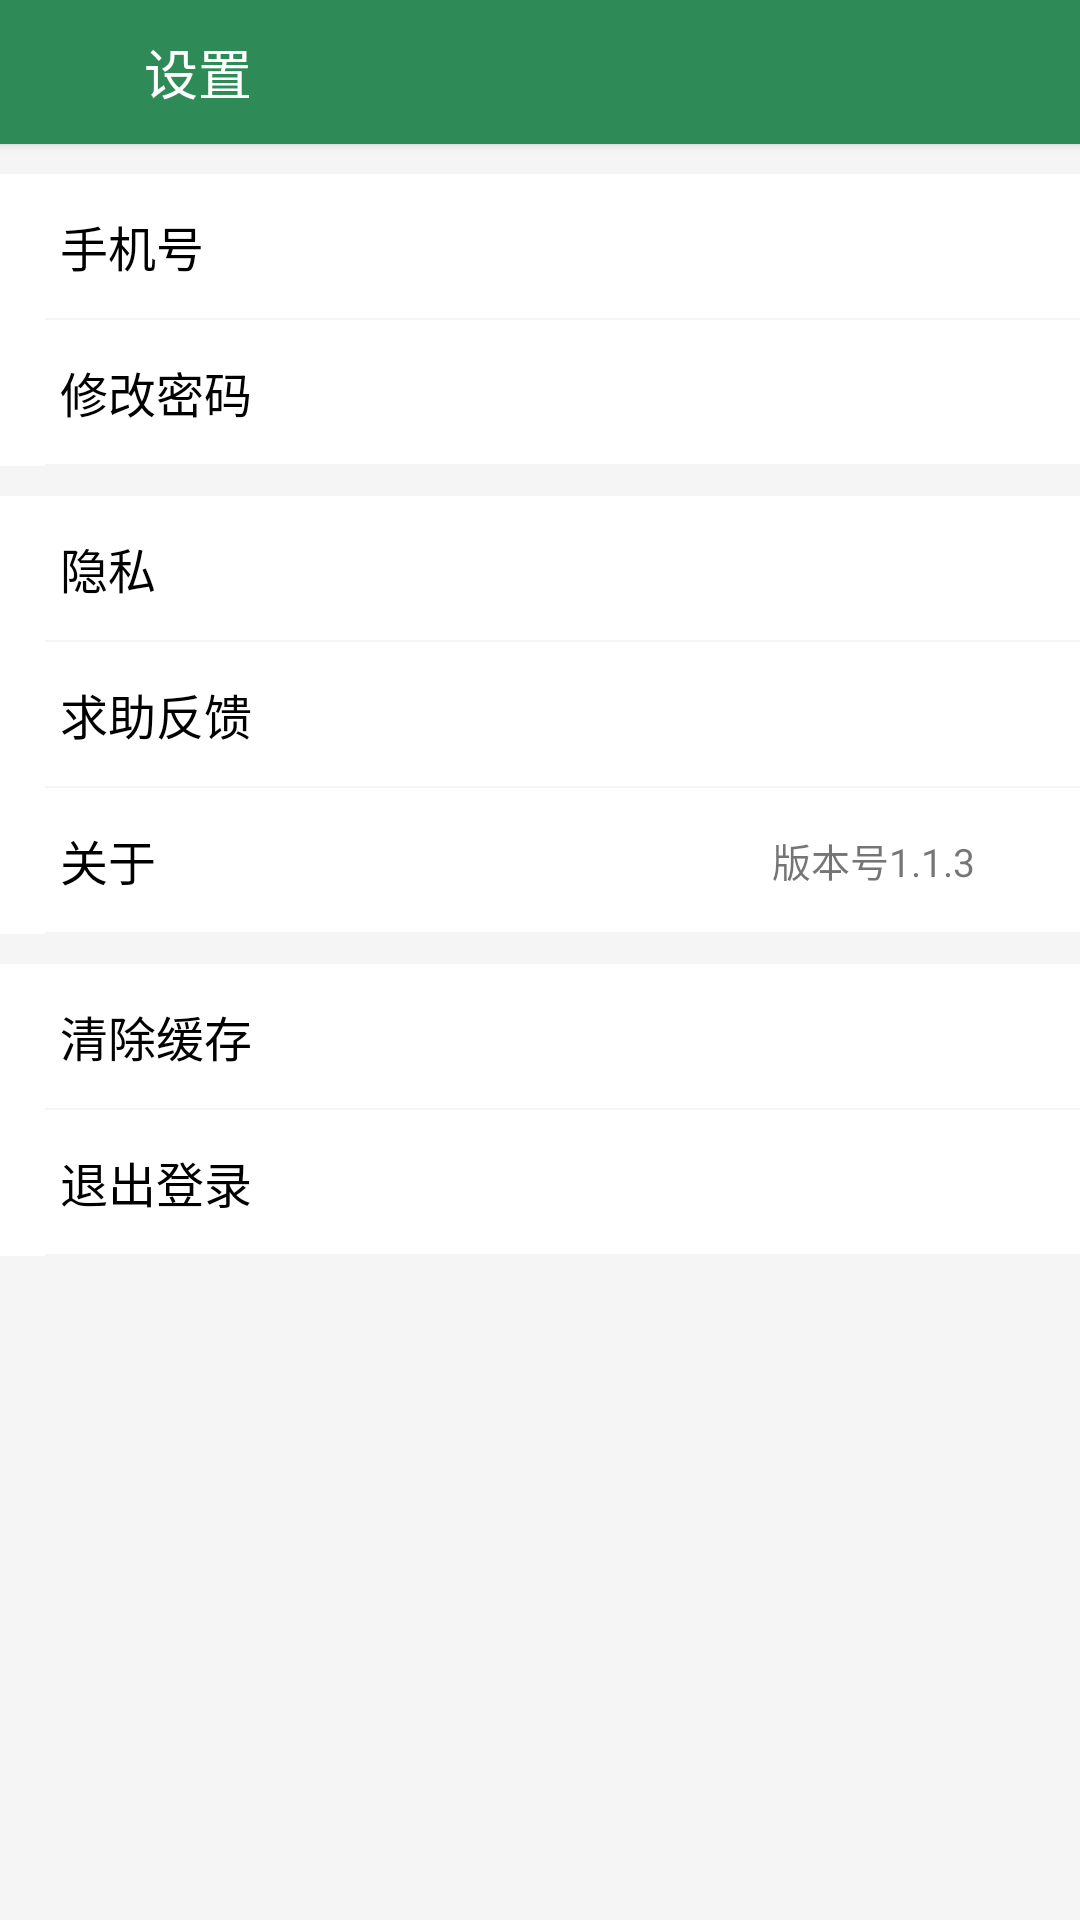

Reconstruct the res/layout file that produces this screen, plus the resources it refers to.
<!-- AndroidManifest.xml: application theme AppTheme -->
<!-- res/layout/activity_setting.xml -->
<?xml version="1.0" encoding="utf-8"?>
<LinearLayout xmlns:android="http://schemas.android.com/apk/res/android"
    xmlns:app="http://schemas.android.com/apk/res-auto"
    xmlns:tools="http://schemas.android.com/tools"
    android:layout_width="match_parent"
    android:layout_height="match_parent"
    android:background="@color/viewBg"
    android:orientation="vertical"
    tools:context=".SettingActivity">

    <RelativeLayout
        android:layout_width="match_parent"
        android:layout_height="48dp"
        android:background="@color/colorPrimary"
        android:elevation="2dp">

        <ImageButton
            android:id="@+id/back"
            android:layout_width="48dp"
            android:layout_height="48dp"
            android:background="@color/colorPrimary"
            android:src="@drawable/back_w" />

        <TextView
            android:layout_width="wrap_content"
            android:layout_height="wrap_content"
            android:layout_centerVertical="true"
            android:layout_toRightOf="@id/back"
            android:text="设置"
            android:textColor="@color/white"
            android:textSize="18sp" />
    </RelativeLayout>

    <LinearLayout
        android:layout_width="match_parent"
        android:layout_height="wrap_content"
        android:layout_marginTop="10dp"
        android:background="@color/white"
        android:orientation="vertical">

        <RelativeLayout
            android:id="@+id/updatePhone"
            android:layout_width="match_parent"
            android:layout_height="48dp"
            android:background="@drawable/ripple_bg">

            <TextView
                android:layout_width="wrap_content"
                android:layout_height="wrap_content"
                android:layout_centerVertical="true"
                android:layout_marginLeft="20dp"
                android:text="手机号"
                android:textColor="@color/black"
                android:textSize="16sp" />

            <ImageView
                android:layout_width="wrap_content"
                android:layout_height="wrap_content"
                android:layout_alignParentRight="true"
                android:layout_centerVertical="true"
                android:layout_marginRight="15dp"
                android:src="@drawable/bulletin_right" />

            <TextView
                android:id="@+id/phone"
                android:layout_width="wrap_content"
                android:layout_height="wrap_content"
                android:layout_alignParentRight="true"
                android:layout_centerVertical="true"
                android:layout_marginRight="35dp"
                android:textSize="13sp" />
        </RelativeLayout>

        <View
            android:layout_width="match_parent"
            android:layout_height="0.5dp"
            android:layout_marginLeft="15dp"
            android:background="@color/viewBg" />

        <RelativeLayout
            android:id="@+id/updatePwd"
            android:layout_width="match_parent"
            android:layout_height="48dp"
            android:background="@drawable/ripple_bg">

            <TextView
                android:layout_width="wrap_content"
                android:layout_height="wrap_content"
                android:layout_centerVertical="true"
                android:layout_marginLeft="20dp"
                android:text="修改密码"
                android:textColor="@color/black"
                android:textSize="16sp" />

            <ImageView
                android:layout_width="wrap_content"
                android:layout_height="wrap_content"
                android:layout_alignParentRight="true"
                android:layout_centerVertical="true"
                android:layout_marginRight="15dp"
                android:src="@drawable/bulletin_right" />
        </RelativeLayout>

        <View
            android:layout_width="match_parent"
            android:layout_height="0.5dp"
            android:layout_marginLeft="15dp"
            android:background="@color/viewBg" />
    </LinearLayout>

    <LinearLayout
        android:layout_width="match_parent"
        android:layout_height="wrap_content"
        android:layout_marginTop="10dp"
        android:background="@color/white"
        android:orientation="vertical">

        <RelativeLayout
            android:layout_width="match_parent"
            android:layout_height="48dp"
            android:background="@drawable/ripple_bg">

            <TextView
                android:layout_width="wrap_content"
                android:layout_height="wrap_content"
                android:layout_centerVertical="true"
                android:layout_marginLeft="20dp"
                android:text="隐私"
                android:textColor="@color/black"
                android:textSize="16sp" />

            <ImageView
                android:layout_width="wrap_content"
                android:layout_height="wrap_content"
                android:layout_alignParentRight="true"
                android:layout_centerVertical="true"
                android:layout_marginRight="15dp"
                android:src="@drawable/bulletin_right" />

        </RelativeLayout>

        <View
            android:layout_width="match_parent"
            android:layout_height="0.5dp"
            android:layout_marginLeft="15dp"
            android:background="@color/viewBg" />

        <RelativeLayout
            android:id="@+id/opinion"
            android:layout_width="match_parent"
            android:layout_height="48dp"
            android:background="@drawable/ripple_bg">

            <TextView
                android:layout_width="wrap_content"
                android:layout_height="wrap_content"
                android:layout_centerVertical="true"
                android:layout_marginLeft="20dp"
                android:text="求助反馈"
                android:textColor="@color/black"
                android:textSize="16sp" />

            <ImageView
                android:layout_width="wrap_content"
                android:layout_height="wrap_content"
                android:layout_alignParentRight="true"
                android:layout_centerVertical="true"
                android:layout_marginRight="15dp"
                android:src="@drawable/bulletin_right" />
        </RelativeLayout>

        <View
            android:layout_width="match_parent"
            android:layout_height="0.5dp"
            android:layout_marginLeft="15dp"
            android:background="@color/viewBg" />

        <RelativeLayout
            android:id="@+id/about"
            android:layout_width="match_parent"
            android:layout_height="48dp"
            android:background="@drawable/ripple_bg">

            <TextView
                android:layout_width="wrap_content"
                android:layout_height="wrap_content"
                android:layout_centerVertical="true"
                android:layout_marginLeft="20dp"
                android:text="关于"
                android:textColor="@color/black"
                android:textSize="16sp" />

            <ImageView
                android:layout_width="wrap_content"
                android:layout_height="wrap_content"
                android:layout_alignParentRight="true"
                android:layout_centerVertical="true"
                android:layout_marginRight="15dp"
                android:src="@drawable/bulletin_right" />

            <TextView
                android:layout_width="wrap_content"
                android:layout_height="wrap_content"
                android:layout_alignParentRight="true"
                android:layout_centerVertical="true"
                android:layout_marginRight="35dp"
                android:text="版本号1.1.3"
                android:textSize="13sp" />
        </RelativeLayout>

        <View
            android:layout_width="match_parent"
            android:layout_height="0.5dp"
            android:layout_marginLeft="15dp"
            android:background="@color/viewBg" />
    </LinearLayout>

    <LinearLayout
        android:layout_width="match_parent"
        android:layout_height="wrap_content"
        android:layout_marginTop="10dp"
        android:background="@color/white"
        android:orientation="vertical">

        <RelativeLayout
            android:layout_width="match_parent"
            android:layout_height="48dp"
            android:background="@drawable/ripple_bg">

            <TextView
                android:layout_width="wrap_content"
                android:layout_height="wrap_content"
                android:layout_centerVertical="true"
                android:layout_marginLeft="20dp"
                android:text="清除缓存"
                android:textColor="@color/black"
                android:textSize="16sp" />

            <ImageView
                android:layout_width="wrap_content"
                android:layout_height="wrap_content"
                android:layout_alignParentRight="true"
                android:layout_centerVertical="true"
                android:layout_marginRight="15dp"
                android:src="@drawable/bulletin_right" />
        </RelativeLayout>

        <View
            android:layout_width="match_parent"
            android:layout_height="0.5dp"
            android:layout_marginLeft="15dp"
            android:background="@color/viewBg" />

        <RelativeLayout
            android:id="@+id/logOut"
            android:layout_width="match_parent"
            android:layout_height="48dp"
            android:background="@drawable/ripple_bg">

            <TextView
                android:layout_width="wrap_content"
                android:layout_height="wrap_content"
                android:layout_centerVertical="true"
                android:layout_marginLeft="20dp"
                android:text="退出登录"
                android:textColor="@color/black"
                android:textSize="16sp" />

            <ImageView
                android:layout_width="wrap_content"
                android:layout_height="wrap_content"
                android:layout_alignParentRight="true"
                android:layout_centerVertical="true"
                android:layout_marginRight="15dp"
                android:src="@drawable/bulletin_right" />
        </RelativeLayout>

        <View
            android:layout_width="match_parent"
            android:layout_height="0.5dp"
            android:layout_marginLeft="15dp"
            android:background="@color/viewBg" />
    </LinearLayout>


</LinearLayout>
<!-- resources referenced by this layout -->
<resources>
  <color name="black">#000000</color>
  <color name="colorPrimary">#2E8B57</color>
  <color name="viewBg">#f5f5f5</color>
  <color name="white">#ffffff</color>
  <!-- drawable ripple_bg (drawable-v21) -->
  <?xml version="1.0" encoding="utf-8"?>
  <ripple xmlns:android="http://schemas.android.com/apk/res/android"
      android:color="@color/dLine">
      <item>
          <shape android:shape="rectangle">
              <solid android:color="@color/white" />
          </shape>
      </item>
  
  </ripple>
  <style name="AppTheme" parent="Theme.AppCompat.Light.NoActionBar">
          
          <item name="colorPrimary">@color/colorPrimary</item>
          <item name="colorPrimaryDark">@color/colorPrimaryDark</item>
          <item name="colorAccent">@color/colorAccent</item>
      </style>
  <color name="dLine">#dcdcdc</color>
  <color name="colorPrimaryDark">#2E8B57</color>
  <color name="colorAccent">#2E8B57</color>
</resources>
